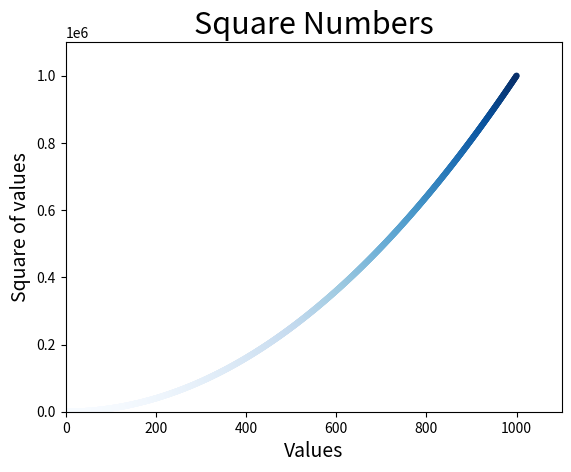

The script that saved this image:
import matplotlib.pyplot as plt

x_values = list(range(1, 1001))
y_values = [x**2 for x in x_values]

plt.scatter(x_values, y_values, c=y_values, cmap=plt.cm.Blues, edgecolor='none', s = 20) #we need add s in all colors we need for example Blues, Reds
plt.title("Square Numbers", fontsize=22)
plt.xlabel("Values", fontsize=14)
plt.ylabel("Square of values", fontsize=14)
#plt.tick_params(axis='both', which='major', labelsize=10)
plt.axis([0, 1100, 0, 1100000])

plt.savefig('color.png', bbox_inches='tight') #to save in png we need to use this command
plt.show()
